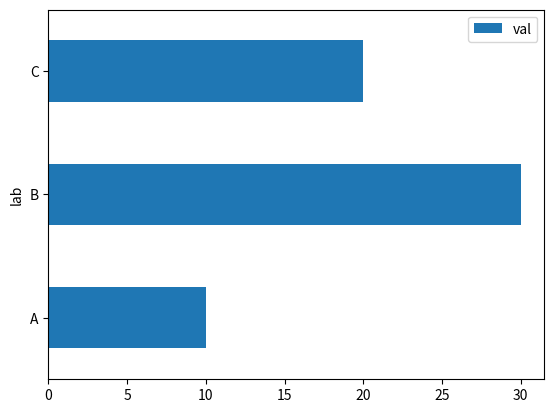

Write Python code to recreate this figure.
# cat_cols = ["channelGrouping", "device.browser",
#                 "device.deviceCategory", "device.operatingSystem",
#                 "geoNetwork.city", "geoNetwork.continent",
#                 "geoNetwork.country", "geoNetwork.metro",
#                 "geoNetwork.networkDomain", "geoNetwork.region",
#                 "geoNetwork.subContinent",
#                 "trafficSource.medium",
#                 "trafficSource.source"]
#
#
# to_drop = ["socialEngagementType", 'device.browserVersion', 'device.browserSize', 'device.flashVersion',
#                'device.language',
#                'device.mobileDeviceBranding', 'device.mobileDeviceInfo', 'device.mobileDeviceMarketingName',
#                'device.mobileDeviceModel',
#                'device.mobileInputSelector', 'device.operatingSystemVersion', 'device.screenColors',
#                'device.screenResolution',
#                'geoNetwork.cityId', 'geoNetwork.latitude', 'geoNetwork.longitude', 'geoNetwork.networkLocation',
#                'trafficSource.adwordsClickInfo.criteriaParameters', 'trafficSource.adwordsClickInfo.gclId',
#                'trafficSource.campaign',
#                'trafficSource.adwordsClickInfo.page', 'trafficSource.referralPath',
#                'trafficSource.adwordsClickInfo.slot',
#                'trafficSource.adContent', 'trafficSource.keyword', 'trafficSource.adwordsClickInfo.adNetworkType',
#                'trafficSource.campaignCode', 'totals.bounces', 'totals.newVisits', 'totals.visits',
#                'trafficSource.isTrueDirect',
#                'trafficSource.adwordsClickInfo.isVideoAd', 'totals.visits']
#
# num_cols = ["totals.hits", "totals.pageviews", "visitNumber", "visitStartTime", 'totals.bounces',
#             'totals.newVisits']
#
#
# def common(a,b):
#     c = [value for value in a if value in b]
#     return c
#
#
# d = common(cat_cols, to_drop)
# print(d)
#
#
# f = common(num_cols, to_drop)
# print(f)
#

import pandas as pd
# from matplotlib.pyplot import plt
import matplotlib.pyplot as plt

import numpy as np
# df = pd.DataFrame([('bird', 389.0),
#                    ('bird', 24.0),
#                    ('mammal', 80.5),
#                    ('mammal', np.nan)],
#                   # index=['falcon', 'parrot', 'lion', 'monkey'],
#                   columns=('class', 'max_speed'))
# print(df)
# df.set_index('class', append=False, drop=True, inplace=True)
# print(df)

# df = pd.DataFrame({
#     'length': [1.5, 0.5, 1.2, 0.9, 3],
#     'width': [0.7, 0.2, 0.15, 0.2, 1.1]
#     }, index=['pig', 'rabbit', 'duck', 'chicken', 'horse'])
# x = df['length']
# y= df['width']
# plt.bar(x,y,label='Bar1',color='red')
# plt.xlabel
# plt.show()

df = pd.DataFrame({'lab': ['A', 'B', 'C'], 'val': [10, 30, 20]})
ax = df.plot.barh(x='lab', y='val')
plt.show()
